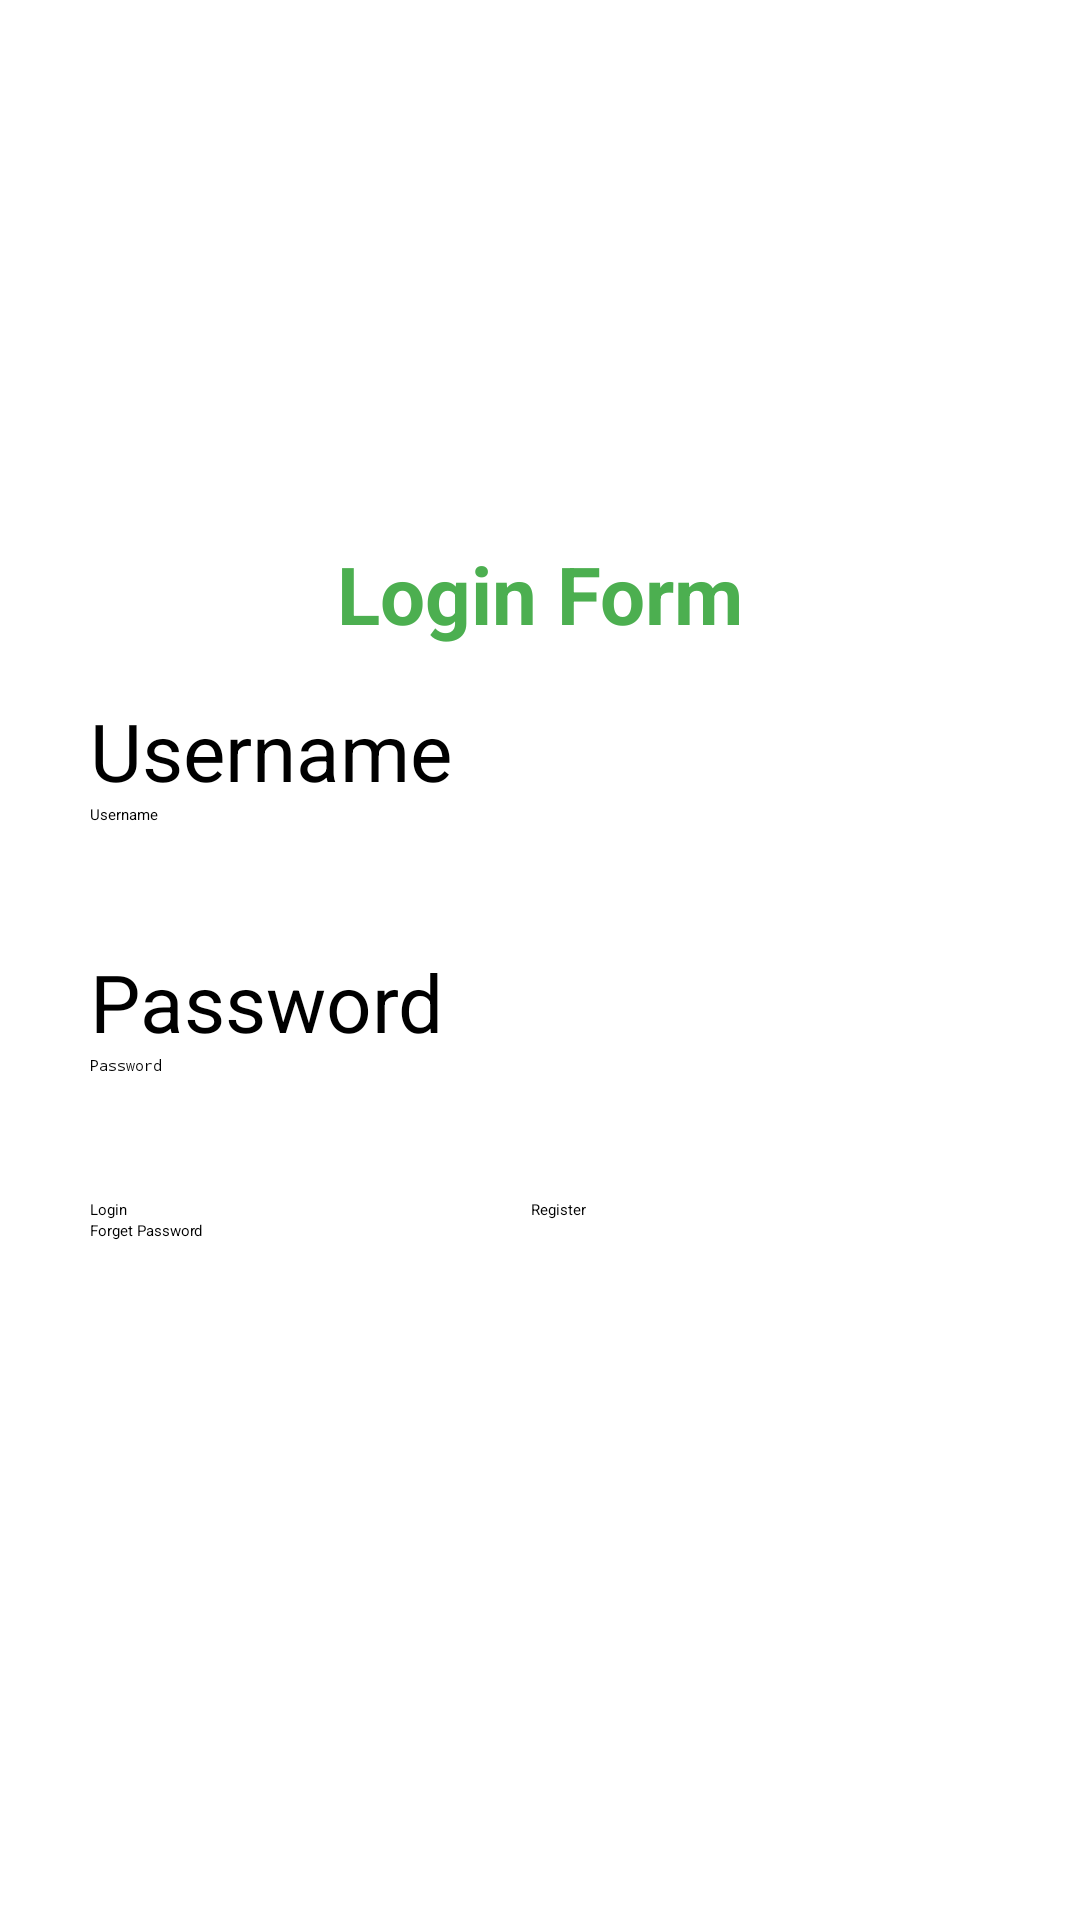

This screen was rendered from an Android layout file. Write that file and the resources it references.
<!-- AndroidManifest.xml: application theme Theme.MyApplication -->
<!-- res/layout/activity_new_home.xml -->
<?xml version="1.0" encoding="utf-8"?>
<LinearLayout xmlns:android="http://schemas.android.com/apk/res/android"
    xmlns:app="http://schemas.android.com/apk/res-auto"
    xmlns:tools="http://schemas.android.com/tools"
    android:layout_width="match_parent"
    android:layout_height="match_parent"
    tools:context=".NewHomeActivity"
    android:orientation="vertical"
    android:padding="90px">


    <TextView
        android:id="@+id/textView4"
        android:layout_width="match_parent"
        android:layout_height="wrap_content"
        android:layout_marginBottom="50px"
        android:layout_marginTop="450px"
        android:text="Login Form"
        android:textColor="#4CAF50"
        android:textSize="80px"
        android:textStyle="bold"
        android:textAlignment="center"
        app:drawableTint="#009688" />

    <TextView
        android:id="@+id/tvuname"
        android:layout_width="wrap_content"
        android:layout_height="wrap_content"
        android:text="Username"
        android:textColor="#000000"
        android:textSize="80px" />

    <EditText
        android:id="@+id/etuname"
        android:layout_width="match_parent"
        android:layout_height="wrap_content"
        android:ems="10"
        android:hint="Username"
        android:inputType="textPersonName"
        android:minHeight="48dp" />

    <TextView
        android:id="@+id/tvpassword"
        android:layout_width="wrap_content"
        android:layout_height="wrap_content"
        android:text="Password"
        android:textColor="#000000"
        android:textSize="80px" />

    <EditText
        android:id="@+id/etpassword"
        android:layout_width="match_parent"
        android:layout_height="wrap_content"
        android:ems="10"
        android:hint="Password"
        android:inputType="textPassword"
        android:minHeight="48dp" />

    <LinearLayout
        android:layout_width="match_parent"
        android:layout_height="wrap_content"
        android:orientation="horizontal">

        <Button
            android:id="@+id/bt_Login"
            android:layout_width="wrap_content"
            android:layout_height="wrap_content"
            android:layout_weight="1"
            android:text="Login"
            app:backgroundTint="#8BC34A"
            app:cornerRadius="200dp" />

        <Button
            android:id="@+id/bt_Register"
            android:layout_width="wrap_content"
            android:layout_height="wrap_content"
            android:layout_weight="1"
            android:text="Register"
            app:backgroundTint="#00BCD4"
            app:cornerRadius="200dp" />

    </LinearLayout>

    <Button
        android:id="@+id/button4"
        android:layout_width="match_parent"
        android:layout_height="wrap_content"
        android:text="Forget Password"
        app:backgroundTint="#B60202"
        app:cornerRadius="200px" />

</LinearLayout>
<!-- resources referenced by this layout -->
<resources>
  <style name="Theme.MyApplication" parent="Theme.MaterialComponents.DayNight.DarkActionBar">
          
          <item name="colorPrimary">@color/purple_200</item>
          <item name="colorPrimaryVariant">#9C27B0</item>
          <item name="colorOnPrimary">@color/black</item>
          
          <item name="colorSecondary">@color/teal_200</item>
          <item name="colorSecondaryVariant">@color/teal_200</item>
          <item name="colorOnSecondary">@color/black</item>
          
          <item name="android:statusBarColor" tools:targetApi="l">?attr/colorPrimaryVariant</item>
          
      </style>
  <color name="purple_200">#FFBB86FC</color>
  <color name="black">#FF000000</color>
  <color name="teal_200">#FF03DAC5</color>
</resources>
